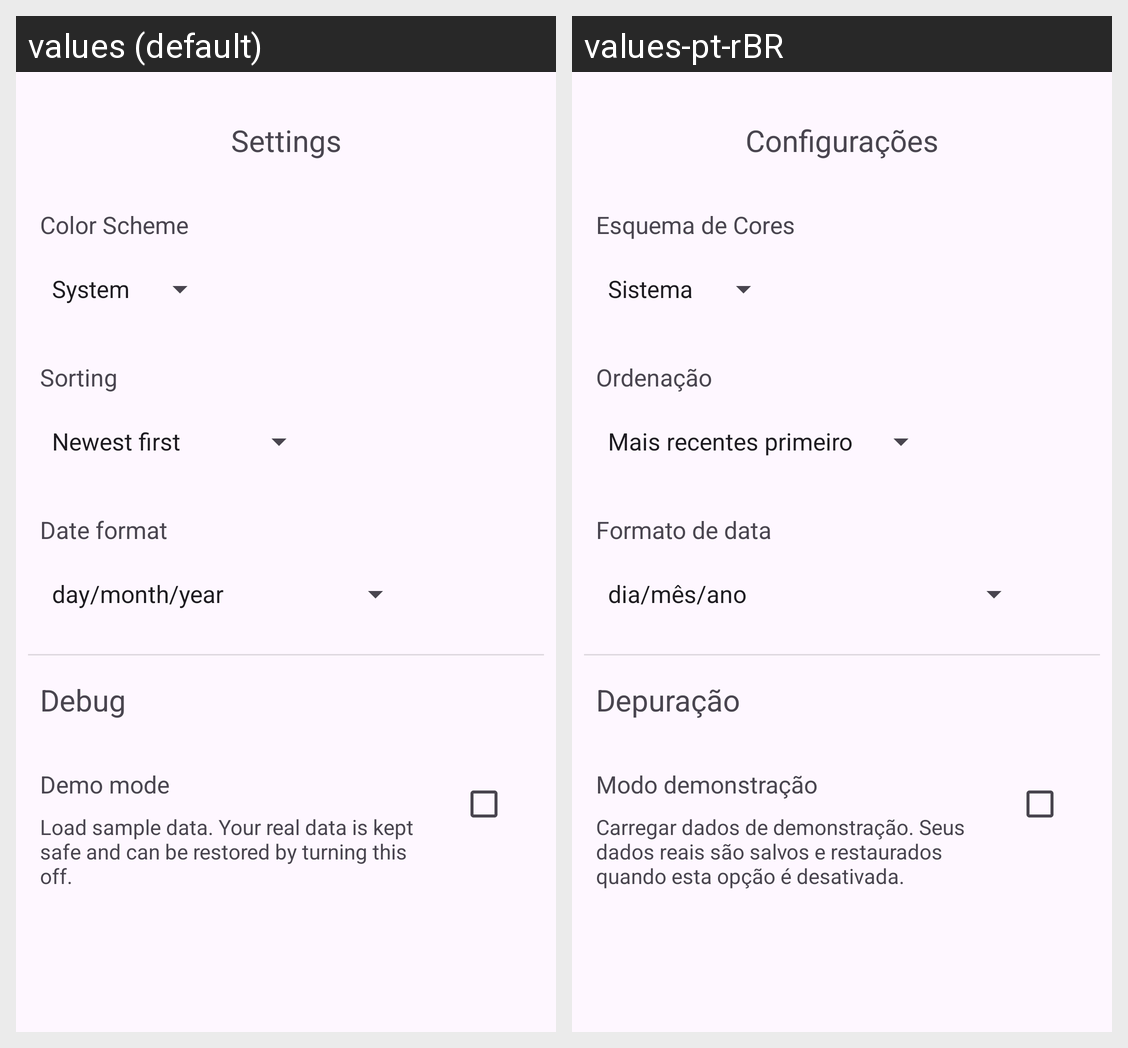

The Android screen above is rendered under two locales of the same app. Produce the string resources it draws, with the default and per-locale values.
Android screen res/layout/activity_configuracoes.xml rendered under 2 locales, left to right: values (default), values-pt-rBR. Device: Nexus 5 (rendered at 1080×1920; each locale shown at half size, 540×960, under a caption strip naming it); theme Theme.DiarioDeHumor.
Strings drawn on this screen, with the default value and each locale's value (text and hints the layout hard-codes, and strings that could not be matched under every locale, appear in the picture but are not listed):

configuracoes
  values: Settings
  values-pt-rBR: Configurações

esquema_de_cores
  values: Color Scheme
  values-pt-rBR: Esquema de Cores

ordenacao
  values: Sorting
  values-pt-rBR: Ordenação

formato_de_data
  values: Date format
  values-pt-rBR: Formato de data

debug
  values: Debug
  values-pt-rBR: Depuração

modo_demonstracao
  values: Demo mode
  values-pt-rBR: Modo demonstração

modo_demo_descricao
  values: Load sample data. Your real data is kept safe and can be restored by turning this off.
  values-pt-rBR: Carregar dados de demonstração. Seus dados reais são salvos e restaurados quando esta opção é desativada.
